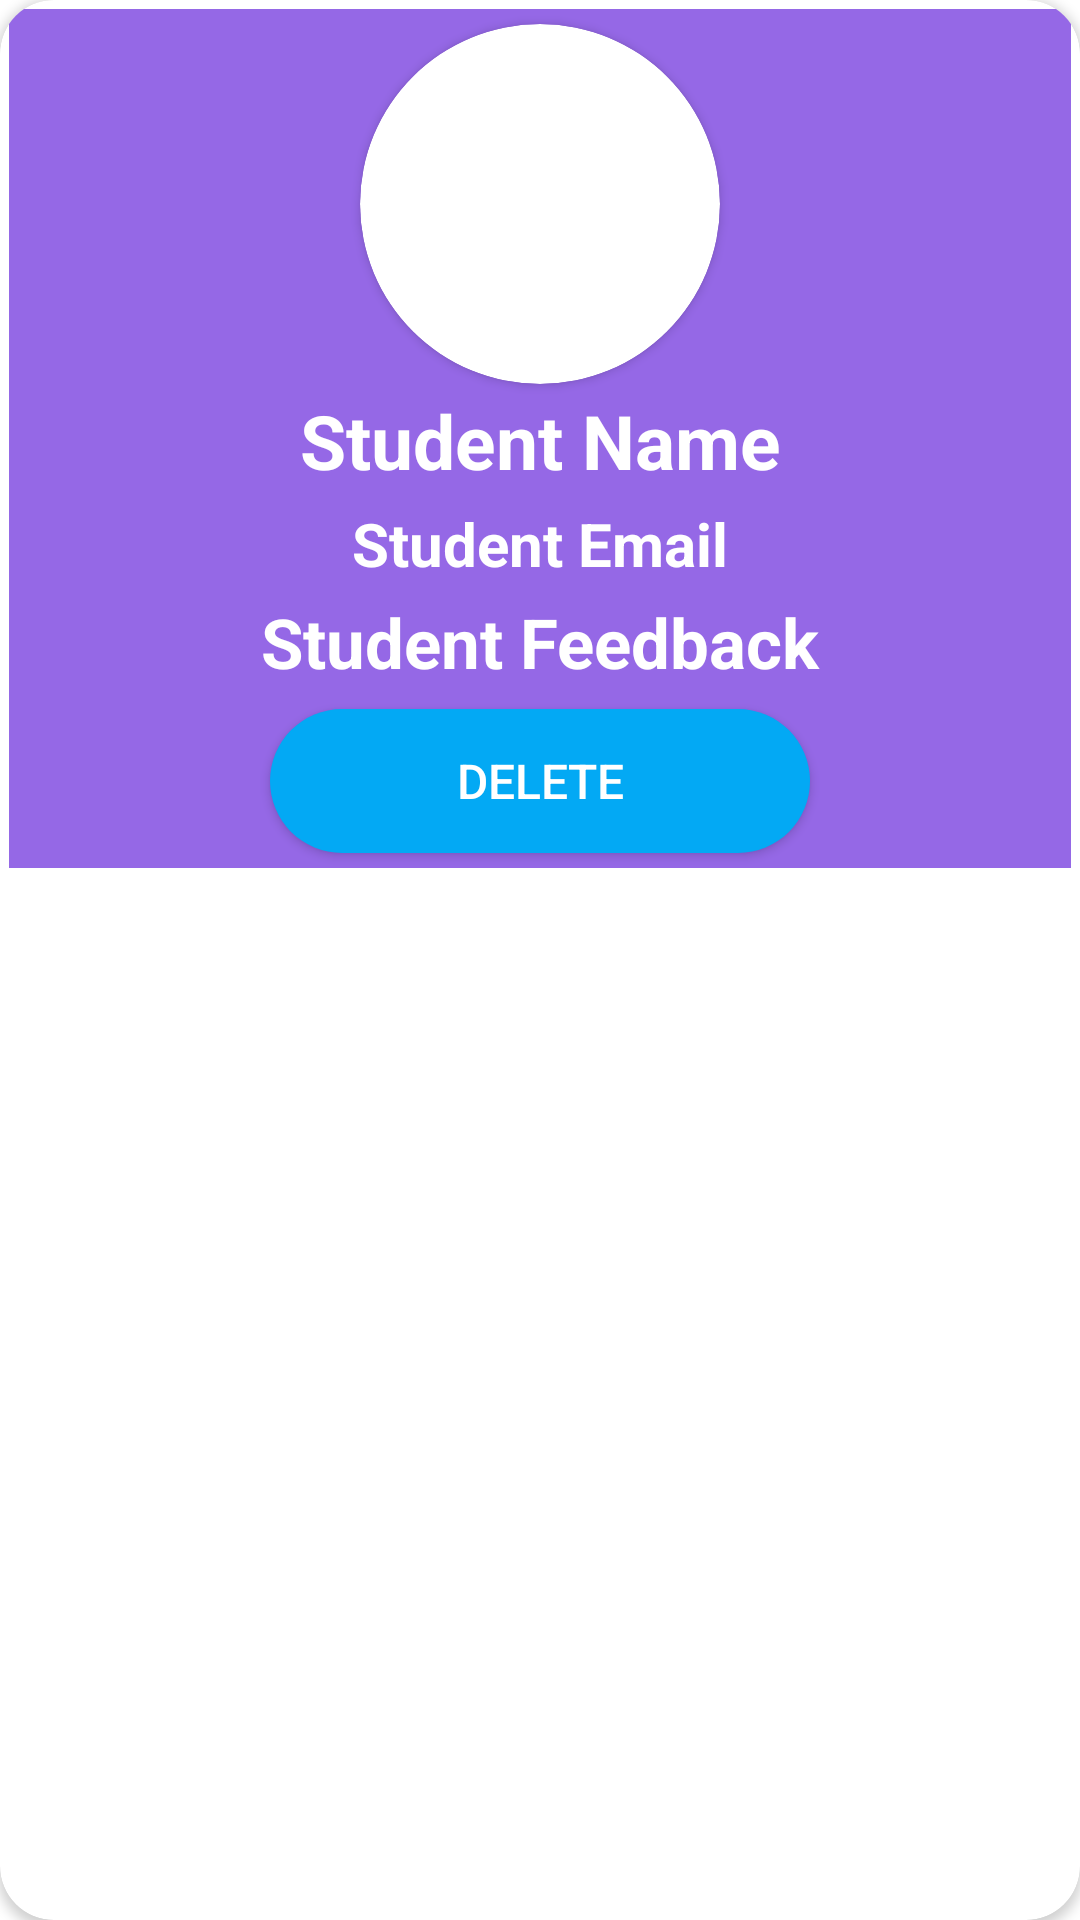

Android layout source for this screen:
<!-- AndroidManifest.xml: application theme Theme.CollegeDiscussionForum -->
<!-- res/layout/admin_feedback_item.xml -->
<?xml version="1.0" encoding="utf-8"?>
<androidx.cardview.widget.CardView xmlns:android="http://schemas.android.com/apk/res/android"
    android:layout_width="match_parent"
    android:layout_height="wrap_content"
    xmlns:app="http://schemas.android.com/apk/res-auto"
    android:layout_margin="8dp"
    app:cardCornerRadius="18dp">

    <LinearLayout
        android:id="@+id/image_linear_layout"
        android:layout_width="match_parent"
        android:layout_height="wrap_content"
        android:orientation="vertical"
        android:background="#9568E6"
        android:layout_margin="3dp">

        <androidx.cardview.widget.CardView
            android:layout_width="120dp"
            android:layout_height="120dp"
            app:cardCornerRadius="60dp"
            android:layout_marginTop="5dp"
            android:layout_gravity="center">

            <ImageView
                android:id="@+id/admin_feedback_item_Image"
                android:layout_width="140dp"
                android:layout_height="140dp"
                android:layout_gravity="center"
                android:src="@drawable/ic_launcher_background"
                />

        </androidx.cardview.widget.CardView>


        <TextView
            android:id="@+id/admin_feedback_name"
            android:layout_width="match_parent"
            android:layout_height="wrap_content"
            android:text="Student Name"
            android:textSize="25dp"
            android:textColor="@android:color/white"
            android:layout_gravity="center"
            android:gravity="center"
            android:textStyle="bold"
            android:layout_margin="2dp"
            />

        <TextView
            android:id="@+id/admin_feedback_email"
            android:layout_width="match_parent"
            android:layout_height="wrap_content"
            android:text="Student Email"
            android:textSize="20dp"
            android:textColor="@android:color/white"
            android:layout_gravity="center"
            android:gravity="center"
            android:textStyle="bold"
            android:layout_margin="2dp"
            />


        <TextView
            android:id="@+id/admin_feedback_feedback"
            android:layout_width="match_parent"
            android:layout_height="wrap_content"
            android:text="Student Feedback"
            android:textSize="23dp"
            android:textColor="@android:color/white"
            android:layout_gravity="center"
            android:gravity="center"
            android:textStyle="bold"
            android:layout_margin="2dp"
            />

        <Button
            android:id="@+id/admin_feedback_item_button"
            android:layout_width="180dp"
            android:layout_height="wrap_content"
            android:layout_margin="5dp"
            android:gravity="center"
            android:layout_gravity="center"
            android:text="Delete"
            android:background="@drawable/admin_corners"
            android:textColor="@android:color/white"
            android:textSize="16dp"
            />

    </LinearLayout>

</androidx.cardview.widget.CardView>
<!-- resources referenced by this layout -->
<resources>
  <!-- drawable admin_corners (drawable) -->
  <?xml version="1.0" encoding="utf-8"?>
  <shape xmlns:android="http://schemas.android.com/apk/res/android">
      <corners android:radius="40sp" />
      <solid android:color="#03A9F4" />
  </shape>
  <style name="Theme.CollegeDiscussionForum" parent="Theme.MaterialComponents.DayNight.NoActionBar">
          
          <item name="colorPrimary">#F40757</item>
          <item name="colorPrimaryVariant">@color/purple_700</item>
          <item name="colorOnPrimary">@color/white</item>
          
          <item name="colorSecondary">@color/teal_200</item>
          <item name="colorSecondaryVariant">@color/teal_700</item>
          <item name="colorOnSecondary">@color/black</item>
          
          <item name="android:statusBarColor" tools:targetApi="l">?attr/colorPrimaryVariant</item>
          
      </style>
  <!-- not gathered from this repository: default colours our renderer supplied (Android Studio template values) -->
  <color name="purple_700">#FF3700B3</color>
  <color name="teal_200">#FF03DAC5</color>
  <color name="teal_700">#FF018786</color>
  <color name="black">#FF000000</color>
  <color name="white">#FFFFFFFF</color>
</resources>
